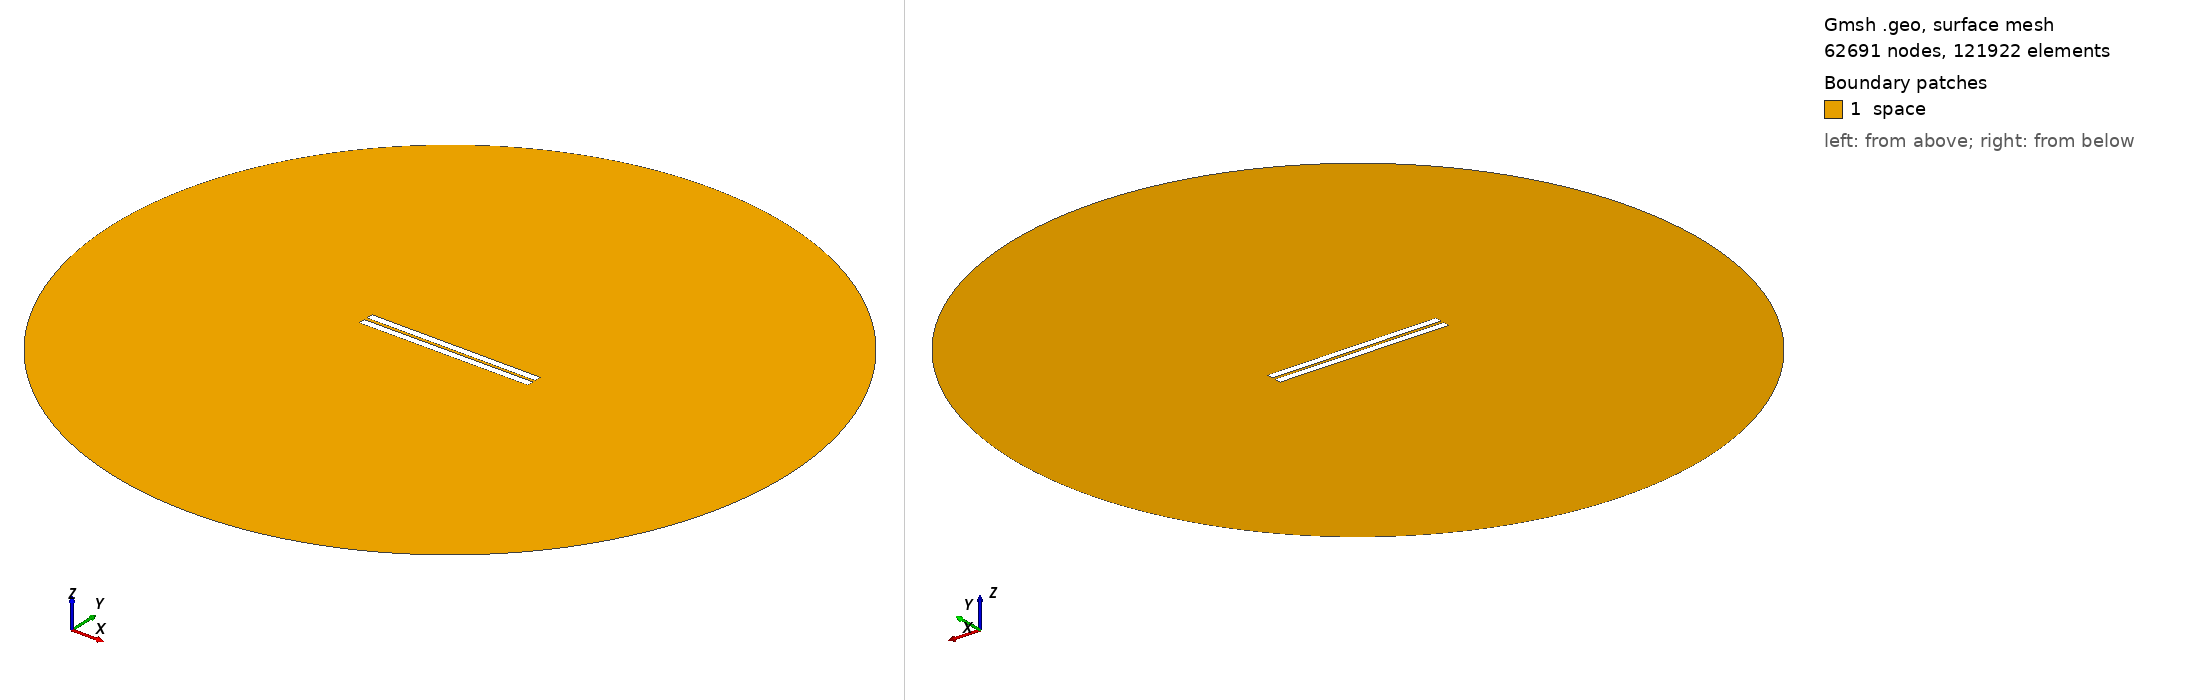

Gmsh geometry script, surface-meshed: 62691 nodes, 121922 surface elements. Boundary patches (legend numbers): 1 space. Left view from above one corner, right view from below the opposite corner. Legend entries are the model's physical surfaces. The drawing asked Gmsh for element sizes between 1% and 20% of the model's largest extent; the script's own settings can give other sizes.

=== geometry_angle_-0.17241379310344818.geo (drawn) ===
// Set the geometry kernel
SetFactory("OpenCASCADE");

//---------------------------------------
// Rectangles
//---------------------------------------

// Rectangle 1 (top)
Point(1) = {-50, 1, 0, 1.0};
Point(2) = { 50, 1, 0, 1.0};
Point(3) = { 50, 5, 0, 1.0};
Point(4) = {-50, 5, 0, 1.0};

Line(1) = {1, 2};
Line(2) = {2, 3};
Line(3) = {3, 4};
Line(4) = {4, 1};

Line Loop(1) = {1, 2, 3, 4};
Plane Surface(1) = {1};

Rotate { {0, 0, 1}, {-50,  1,  0}, -0.003 } {
  Surface{1};
}

// Rectangle 2 (bottom)
Point(5) = {-50, -1, 0, 1.0};
Point(6) = { 50, -1, 0, 1.0};
Point(7) = { 50,  -5, 0, 1.0};
Point(8) = {-50,  -5, 0, 1.0};

Line(5) = {5, 6};
Line(6) = {6, 7};
Line(7) = {7, 8};
Line(8) = {8, 5};

Line Loop(2) = {5, 6, 7, 8};
Plane Surface(2) = {2}; 


//---------------------------------------
// Circle
//---------------------------------------

// Define points
Point(9) = {0, 0, 0};        // Center
Point(10) = {200, 0, 0};     // Start point
Point(11) = {0, 200, 0};     // 90 degrees
Point(12) = {-200, 0, 0};    // 180 degrees
Point(13) = {0, -200, 0};    // 270 degrees

// Define circle arcs (each needs start, center, end)
Circle(9) = {10, 9, 11};
Circle(10) = {11, 9, 12};
Circle(11) = {12, 9, 13};
Circle(12) = {13, 9, 10};

// Define curve loop and surface if needed
Curve Loop(3) = {9, 10, 11, 12};
Surface(3) = {3};

//---------------------------------------
// Define Physical Groups
//---------------------------------------                

//--- Physical Curves
// Physical groups for boundaries
Physical Line("upper_plate", 10) = {1, 2, 3, 4};
Physical Line("lower_plate", 11) = {5, 6, 7, 8};
Physical Line("boundary", 20) = {9, 10, 11, 12};  

// Subtract Rectangles from Circle
BooleanDifference{ Surface{3}; Delete; }{ Surface{1}; Surface{2}; Delete; }
//--- Physical Surfaces
Physical Surface("space", 30) = {3};


//---------------------------------------
// Fine mesh near the plates
//--------------------------------------- 

// Define a distance field for mesh refinement
Field[1] = Distance;
Field[1].CurvesList = {1, 2, 3, 4, 5, 6, 7, 8};  // Rectangle curves
Field[1].NumPointsPerCurve = 200;

// Define threshold field to control mesh size based on distance to attractor
Field[2] = Threshold;
Field[2].IField = 1;
Field[2].LcMin = 0.1; // Minimum element size near the attractor
Field[2].LcMax = 10;  // Maximum element size away from the attractor
Field[2].DistMin = 0.01;
Field[2].DistMax = 40;

Background Field = 2;

//---------------------------------------
// 6. Generate the Mesh
//---------------------------------------
Mesh 2;  // 2D mesh generation
